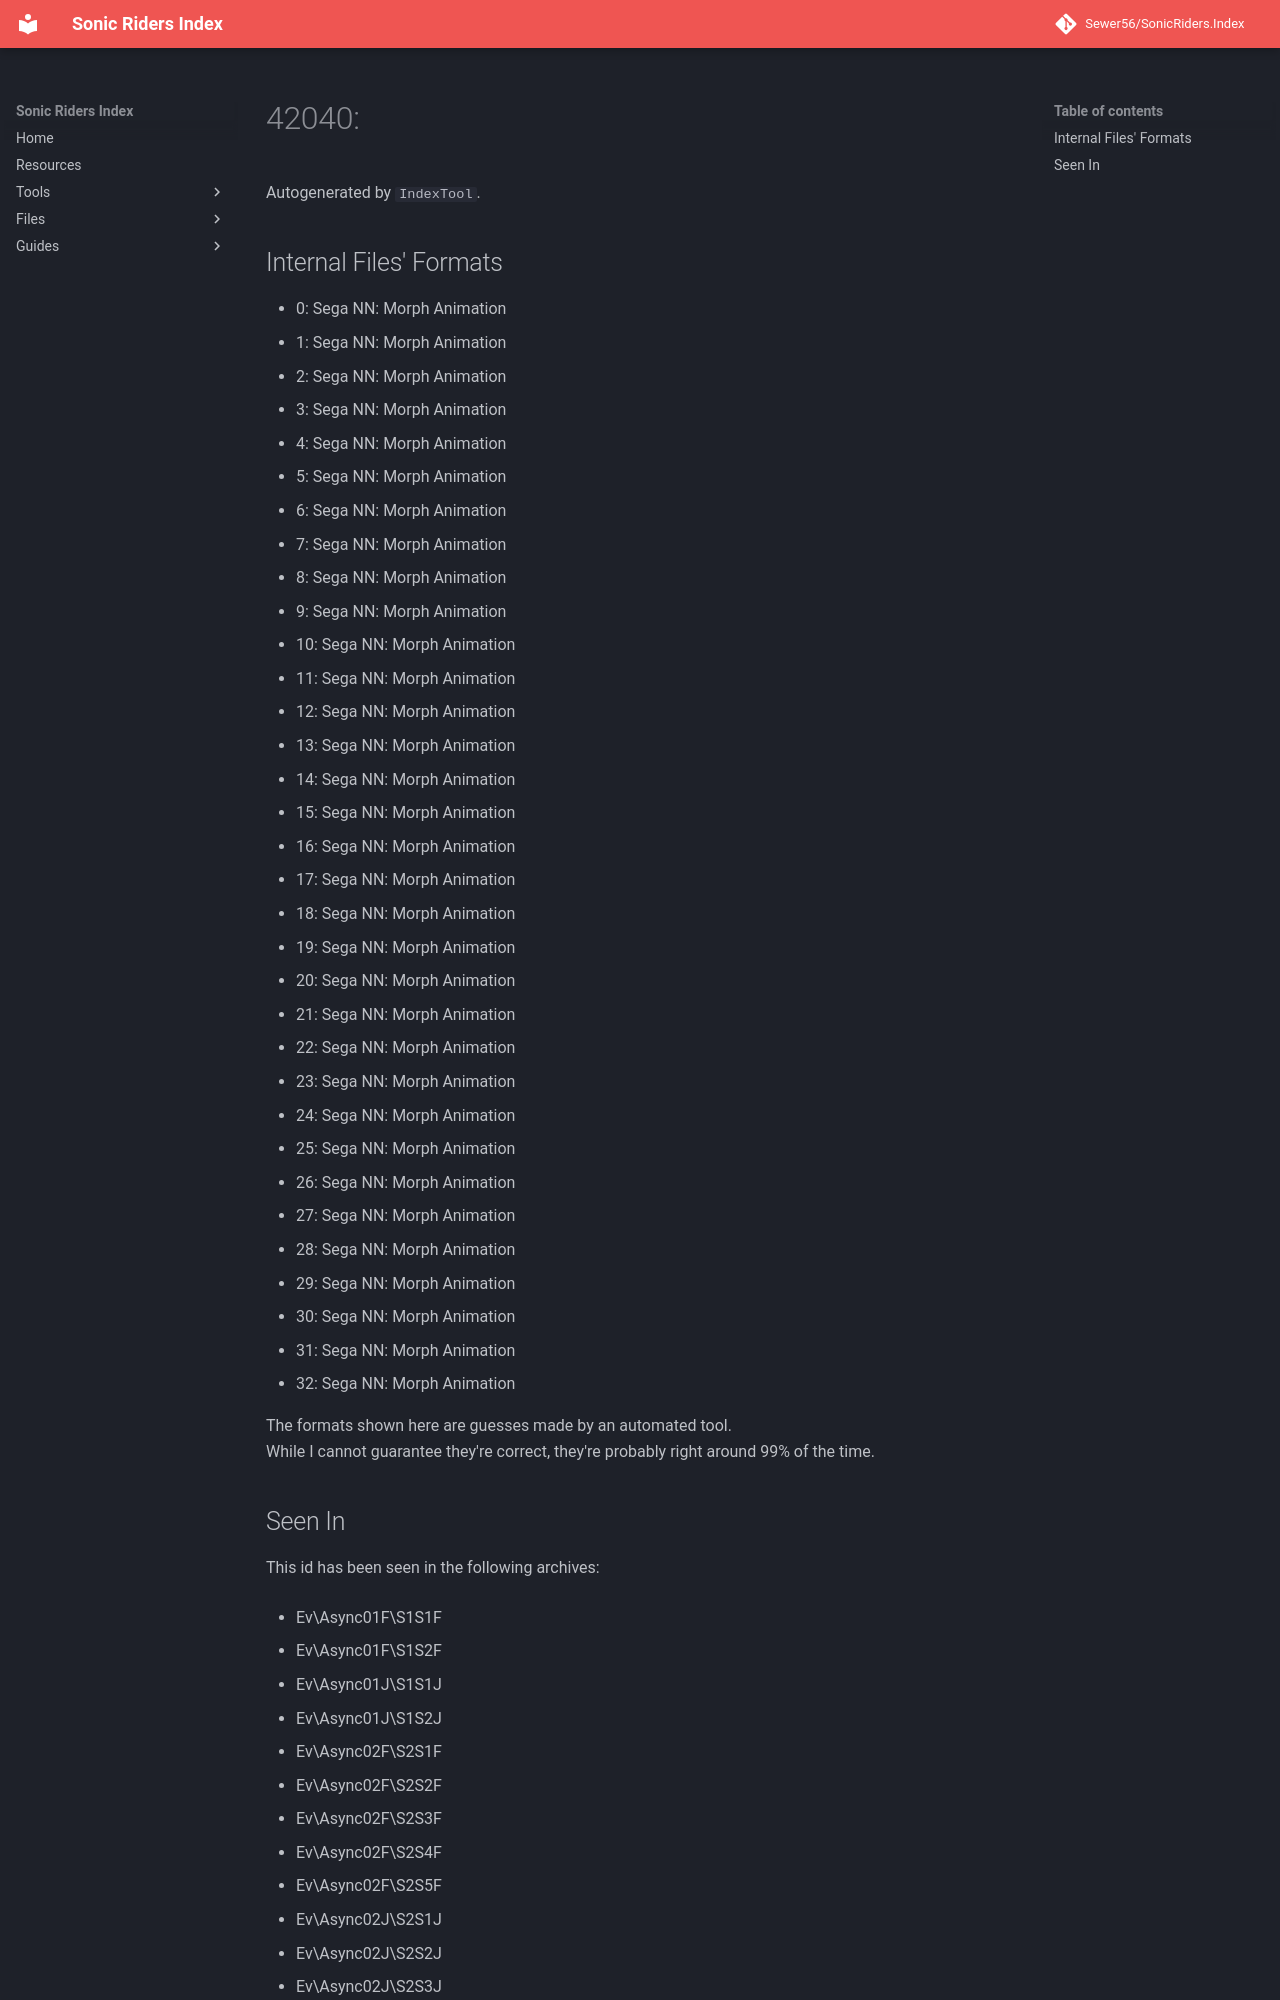

repository: Sewer56/SonicRiders.Index · page: files/groups/42040.html · generator: mkdocs

# 42040: 

Autogenerated by `IndexTool`.  



## Internal Files' Formats
- 0: Sega NN: Morph Animation
- 1: Sega NN: Morph Animation
- 2: Sega NN: Morph Animation
- 3: Sega NN: Morph Animation
- 4: Sega NN: Morph Animation
- 5: Sega NN: Morph Animation
- 6: Sega NN: Morph Animation
- 7: Sega NN: Morph Animation
- 8: Sega NN: Morph Animation
- 9: Sega NN: Morph Animation
- 10: Sega NN: Morph Animation
- 11: Sega NN: Morph Animation
- 12: Sega NN: Morph Animation
- 13: Sega NN: Morph Animation
- 14: Sega NN: Morph Animation
- 15: Sega NN: Morph Animation
- 16: Sega NN: Morph Animation
- 17: Sega NN: Morph Animation
- 18: Sega NN: Morph Animation
- 19: Sega NN: Morph Animation
- 20: Sega NN: Morph Animation
- 21: Sega NN: Morph Animation
- 22: Sega NN: Morph Animation
- 23: Sega NN: Morph Animation
- 24: Sega NN: Morph Animation
- 25: Sega NN: Morph Animation
- 26: Sega NN: Morph Animation
- 27: Sega NN: Morph Animation
- 28: Sega NN: Morph Animation
- 29: Sega NN: Morph Animation
- 30: Sega NN: Morph Animation
- 31: Sega NN: Morph Animation
- 32: Sega NN: Morph Animation

The formats shown here are guesses made by an automated tool.  
While I cannot guarantee they're correct, they're probably right around 99% of the time.
